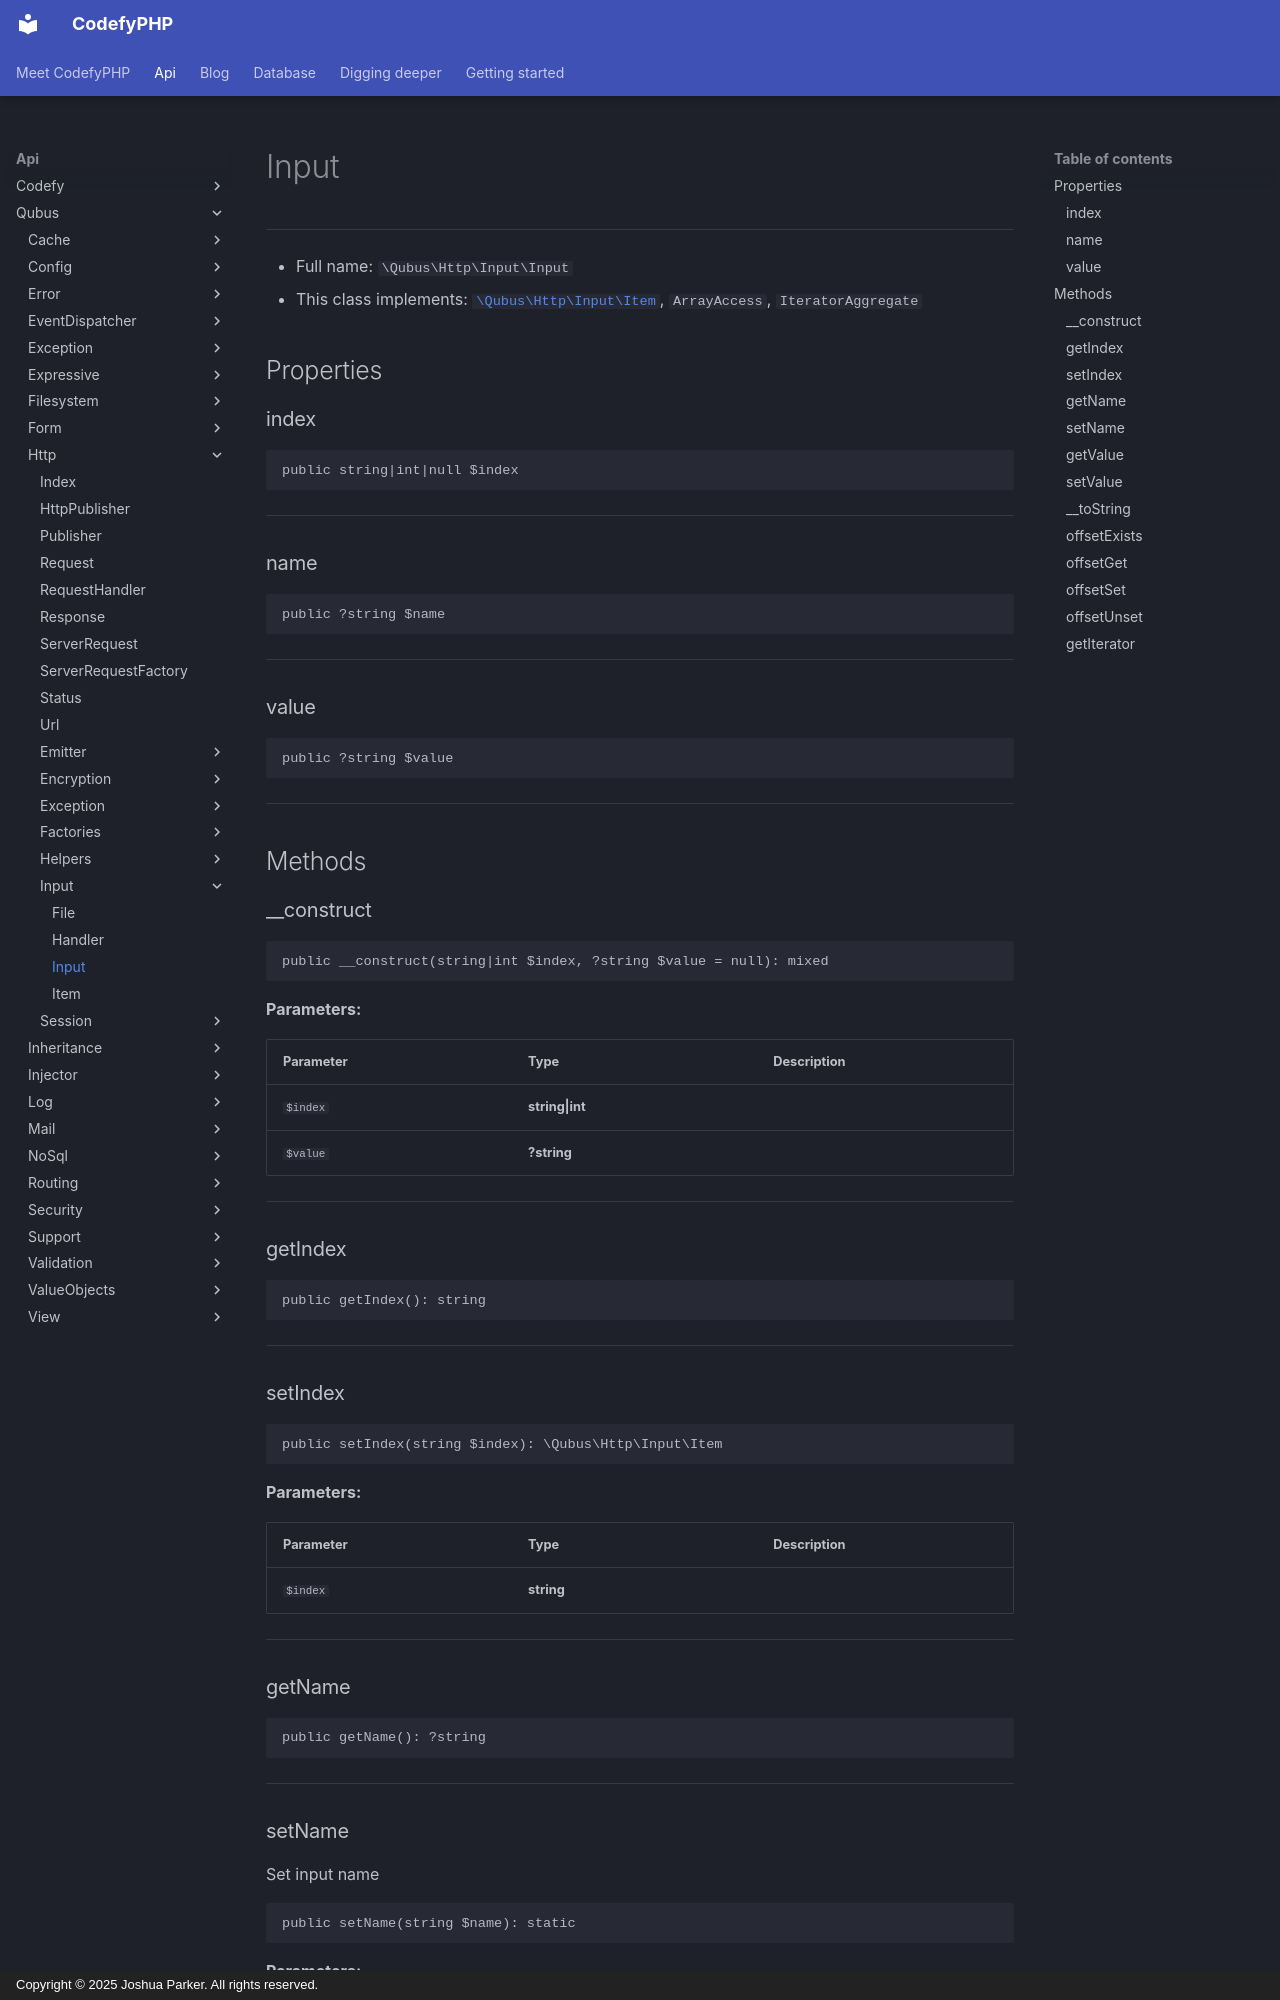

repository: codefyphp/docs · page: api/Qubus/Http/Input/Input/index.html · generator: mkdocs · copyright: Copyright © 2025 Joshua Parker. All rights reserved.

# Input

***

* Full name: `\Qubus\Http\Input\Input`
* This class implements:
  [`\Qubus\Http\Input\Item`](./Item.md),
  `ArrayAccess`,
  `IteratorAggregate`

## Properties

### index

```php
public string|int|null $index
```

***

### name

```php
public ?string $name
```

***

### value

```php
public ?string $value
```

***

## Methods

### __construct

```php
public __construct(string|int $index, ?string $value = null): mixed
```

**Parameters:**

| Parameter | Type            | Description |
|-----------|-----------------|-------------|
| `$index`  | **string\|int** |             |
| `$value`  | **?string**     |             |

***

### getIndex

```php
public getIndex(): string
```

***

### setIndex

```php
public setIndex(string $index): \Qubus\Http\Input\Item
```

**Parameters:**

| Parameter | Type       | Description |
|-----------|------------|-------------|
| `$index`  | **string** |             |

***

### getName

```php
public getName(): ?string
```

***
